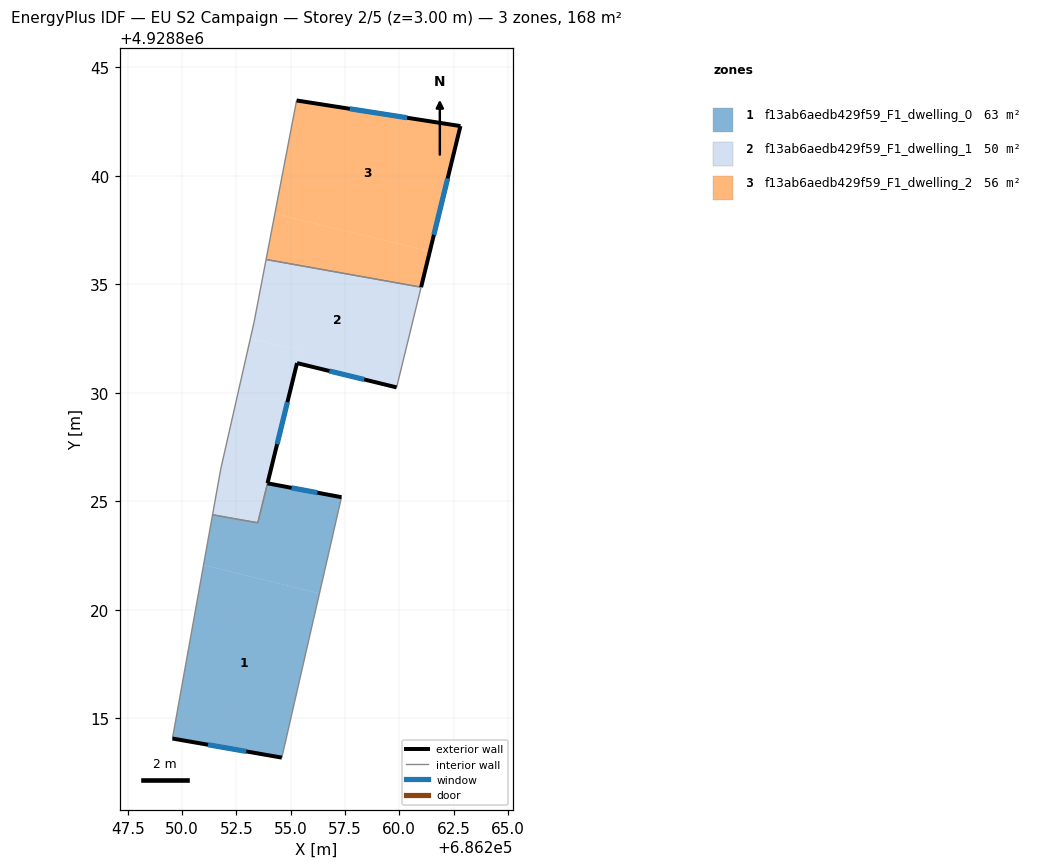
=== STOREY PLAN SPEC (per zone: floor XY polygon, exterior-wall plan segments, windows/doors) ===
zone 1: f13ab6aedb429f59_F1_dwelling_0  (62.6 m²)
  floor: (686256.32, 4928820.76) (686254.59, 4928813.19) (686249.55, 4928814.07) (686250.98, 4928822.06)
  floor: (686257.34, 4928825.19) (686256.32, 4928820.76) (686250.98, 4928822.06) (686251.40, 4928824.38) (686252.53, 4928824.18) (686252.61, 4928824.16) (686253.48, 4928824.01) (686253.93, 4928825.83)
  exterior wall: (686257.34, 4928825.19) – (686253.93, 4928825.83)  [3.5 m]
    window: (686256.23, 4928825.40) – (686255.04, 4928825.62)  [1.3 m²]
  exterior wall: (686249.55, 4928814.07) – (686254.59, 4928813.19)  [5.1 m]
    window: (686251.19, 4928813.78) – (686252.95, 4928813.48)  [1.9 m²]
  interior walls: 6
zone 2: f13ab6aedb429f59_F1_dwelling_1  (49.7 m²)
  floor: (686261.01, 4928834.87) (686259.88, 4928830.25) (686255.29, 4928831.37) (686255.43, 4928831.95) (686253.14, 4928832.51) (686253.31, 4928833.25) (686253.86, 4928836.14)
  floor: (686255.43, 4928831.95) (686255.29, 4928831.36) (686253.48, 4928824.01) (686252.61, 4928824.16) (686252.53, 4928824.18) (686251.40, 4928824.38) (686251.78, 4928826.51) (686253.14, 4928832.51)
  exterior wall: (686255.29, 4928831.37) – (686259.88, 4928830.25)  [4.7 m]
    window: (686256.78, 4928831.00) – (686258.39, 4928830.61)  [1.7 m²]
  exterior wall: (686253.93, 4928825.83) – (686255.29, 4928831.37)  [5.7 m]
    window: (686254.37, 4928827.63) – (686254.85, 4928829.57)  [2.1 m²]
  interior walls: 9
zone 3: f13ab6aedb429f59_F1_dwelling_2  (56.2 m²)
  floor: (686262.82, 4928842.29) (686261.41, 4928836.51) (686254.27, 4928838.26) (686255.27, 4928843.47)
  floor: (686261.41, 4928836.51) (686261.01, 4928834.87) (686253.86, 4928836.14) (686254.27, 4928838.26)
  exterior wall: (686262.82, 4928842.29) – (686255.27, 4928843.47)  [7.6 m]
    window: (686260.36, 4928842.67) – (686257.72, 4928843.09)  [2.8 m²]
  exterior wall: (686261.01, 4928834.87) – (686262.82, 4928842.29)  [7.6 m]
    window: (686261.60, 4928837.28) – (686262.23, 4928839.87)  [2.8 m²]
  interior walls: 2

=== DERIVED (storey summary) ===
Building: EU S2 Campaign
Storey: 2 of 5  (floor level z = 3.00 m)
Storey gross floor area: 168.4 m²
Zones on this storey: 3
  - f13ab6aedb429f59_F1_dwelling_0: floor 62.6 m²; exterior wall 8.6 m (25.8 m²); 2 window(s) 3.1 m²; WWR 12.2%
  - f13ab6aedb429f59_F1_dwelling_1: floor 49.7 m²; exterior wall 10.4 m (31.3 m²); 2 window(s) 3.8 m²; WWR 12.2%
  - f13ab6aedb429f59_F1_dwelling_2: floor 56.2 m²; exterior wall 15.3 m (45.8 m²); 2 window(s) 5.6 m²; WWR 12.2%
Zone adjacency (shared interzone walls):
  - f13ab6aedb429f59_F1_dwelling_0 ↔ f13ab6aedb429f59_F1_dwelling_1
  - f13ab6aedb429f59_F1_dwelling_1 ↔ f13ab6aedb429f59_F1_dwelling_2